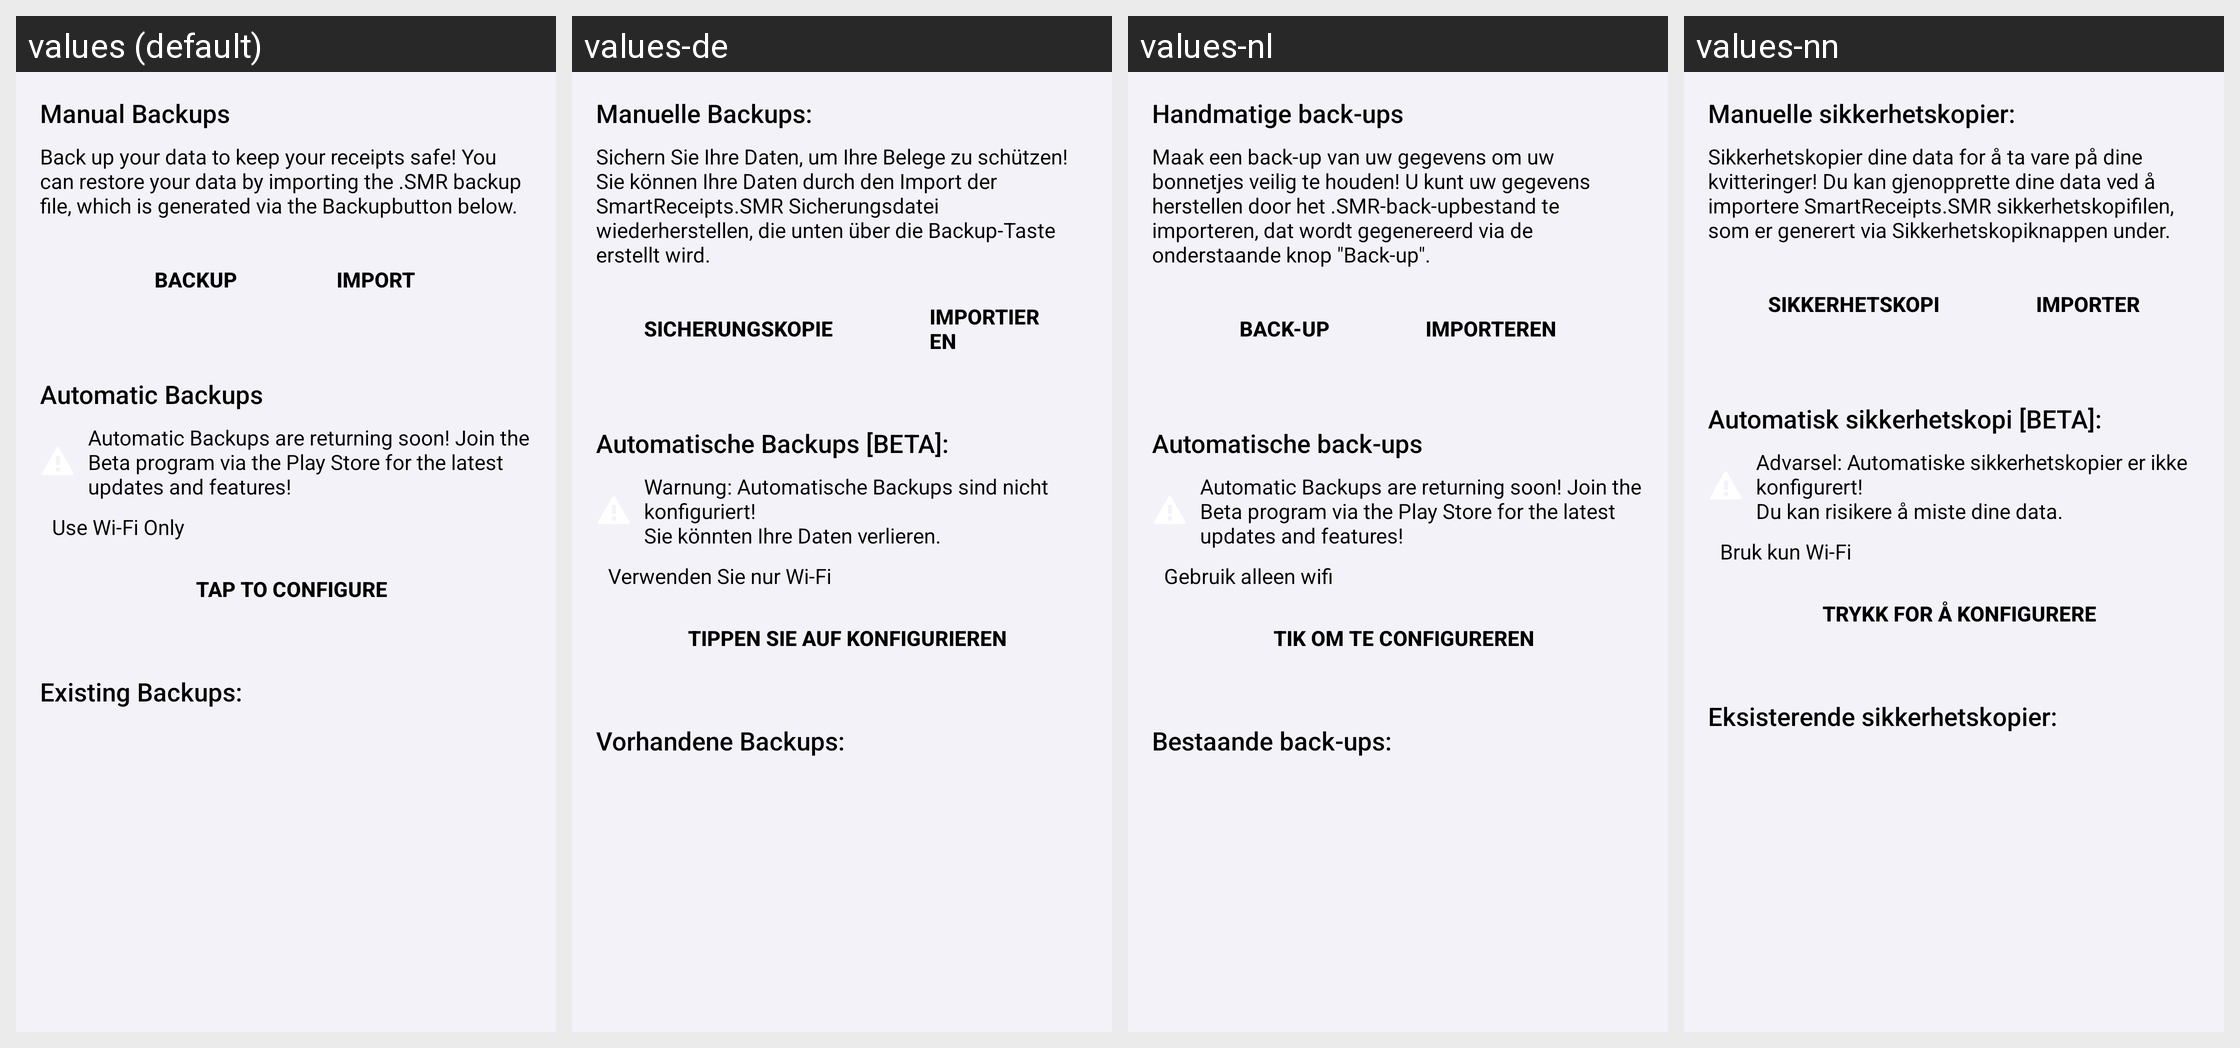

For this localized Android screen grid, give each drawn string resource with its value in every locale shown.
Android screen res/layout/backups_header.xml rendered under 4 locales, left to right: values (default), values-de, values-nl, values-nn. Device: Nexus 5 (rendered at 1080×1920; each locale shown at half size, 540×960, under a caption strip naming it); theme Theme.SmartReceipts.
Other locales in the repository, not shown: values-es, values-fr, values-he, values-it, values-iw, values-nb, values-no, values-pt, values-ru, values-uk.
Strings drawn on this screen, with the default value and each locale's value (text and hints the layout hard-codes, and strings that could not be matched under every locale, appear in the picture but are not listed):

manual_backup_title
  values: Manual Backups
  values-de: Manuelle Backups:
  values-nl: Handmatige back-ups
  values-nn: Manuelle sikkerhetskopier:

manual_backup_description
  values: Back up your data to keep your receipts safe! You can restore your data by importing the .SMR backup file, which is generated via the Backupbutton below.
  values-de: Sichern Sie Ihre Daten, um Ihre Belege zu schützen! Sie können Ihre Daten durch den Import der SmartReceipts.SMR Sicherungsdatei wiederherstellen, die unten über die Backup-Taste erstellt wird.
  values-nl: Maak een back-up van uw gegevens om uw bonnetjes veilig te houden! U kunt uw gegevens herstellen door het .SMR-back-upbestand te importeren, dat wordt gegenereerd via de onderstaande knop "Back-up".
  values-nn: Sikkerhetskopier dine data for å ta vare på dine kvitteringer! Du kan gjenopprette dine data ved å importere SmartReceipts.SMR sikkerhetskopifilen, som er generert via Sikkerhetskopiknappen under.

manual_backup_export
  values: Backup
  values-de: Sicherungskopie
  values-nl: Back-up
  values-nn: Sikkerhetskopi

manual_backup_import
  values: Import
  values-de: Importieren
  values-nl: Importeren
  values-nn: Importer

auto_backup_title
  values: Automatic Backups
  values-de: Automatische Backups [BETA]:
  values-nl: Automatische back-ups
  values-nn: Automatisk sikkerhetskopi [BETA]:

auto_backup_warning_none
  values: Automatic Backups are returning soon! Join the Beta program via the Play Store for the latest updates and features!
  values-de: Warnung: Automatische Backups sind nicht konfiguriert!
      Sie könnten Ihre Daten verlieren.
  values-nl: Automatic Backups are returning soon! Join the Beta program via the Play Store for the latest updates and features!
  values-nn: Advarsel: Automatiske sikkerhetskopier er ikke konfigurert!
      Du kan risikere å miste dine data.

auto_backup_wifi_only
  values: Use Wi-Fi Only
  values-de: Verwenden Sie nur Wi-Fi
  values-nl: Gebruik alleen wifi
  values-nn: Bruk kun Wi-Fi

auto_backup_configure
  values: Tap to Configure
  values-de: Tippen Sie auf Konfigurieren
  values-nl: Tik om te configureren
  values-nn: Trykk for å konfigurere

existing_backups_title
  values: Existing Backups:
  values-de: Vorhandene Backups:
  values-nl: Bestaande back-ups:
  values-nn: Eksisterende sikkerhetskopier:
